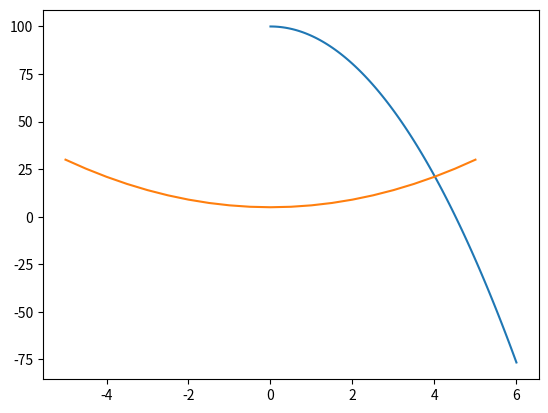

Recreate this plot in Python. (Note: this script raises an exception after producing the figure.)
def height(s0, v0, t):
    g = -9.81
    return s0 + v0 * t + 0.5 * g * t**2


print(height(s0=100, v0=0, t=0.1))
print(height(s0=100, v0=0, t=0.2))
print(height(s0=100, v0=0, t=0.3))
print(height(s0=100, v0=0, t=0.4))

%load_ext nbtutor

%%nbtutor -r -f --digits 5
import numpy as np

def height(s0, v0, t):
    g = -9.81
    ans = s0 + v0 * t + 0.5 * g * t**2
    return ans


times = np.array([0.0, 0.1, 0.2, 0.3, 0.4])
s1 = height(s0=100, v0=10, t=times)
s2 = height(s0=100, v0=20, t=times)

print(s1)

%%nbtutor -r -f
import numpy as np

foo = [1, 4, 6, 3]
a1 = np.array(foo)
a2 = np.array([5, 8, 1, 4])
print("type(foo):", type(foo))
print("type(a1):", type(a1))
print("a1:", a1)
print("a2:", a2)

a3 = 2 + a1
print("2 + a1:", a3)

a3 = a1 / 10
print("a1 / 10:", a3)

a3 = a1 + a2
print("a1 + a2:", a3)

a3 = a1 * a2
print("a1 * a2:", a3)

import numpy as np

a1 = np.array([1, 4, 6, 3])
a2 = np.array([5, 8, 1, 4])
print("a1:", a1)
print("a2:", a2)

print("a1.min():", a1.min())
print("a2.max():", a2.max())
print("a2.mean():", a2.mean())
print("np.sum(a1):", np.sum(a1))
print("len(a1):", len(a1))
print("a1.shape:", a1.shape)

import numpy as np

times = np.array([0.1, 0.2, 0.3, 0.4])
print(type(times))
print(times)

# arange(start, stop, inc)
times = np.arange(0, 1.1, 0.1)
print(type(times))
print(times)

# linspace(start, stop, #points)
times = np.linspace(0, 1, 11)
print(type(times))
print(times)

import numpy as np

def height(s0, t):
    g = -9.81
    v0 = 0
    return s0 + v0 * t + 0.5 * g * t**2


times = np.linspace(0, 6, 100)
s = height(s0=100, t=times)
print(s)

%matplotlib inline
from matplotlib import pyplot as plt
plt.plot(times, s)
plt.show()

%matplotlib inline
from matplotlib import pyplot as plt
import numpy as np

def quad_func(x):
    return x**2 + 5


x = np.arange(-5, 5.1, 0.5)
y = quad_func(x)

plt.plot(x, y)
plt.show()

import numpy as np

def sum_ints(N):
    i = np.arange(1, N+1, 1)
    return np.sum(i)

print(sum_ints(N=100))
print(0.5 * 100 * 101)

import numpy as np

def sum_odd_ints(N):
    i = np.arange(1, N+1, 1)
    terms = 2 * i - 1
    return np.sum(terms)


print(sum_odd_ints(N=50))
print(50**2)

import numpy as np

def sum_series(N):
    i = np.arange(1, N+1, 1)
    terms = 2 * (1 + 3**(i-1))
    return np.sum(terms)


print(sum_series(N=10))

import numpy as np

def prod_ints(N):
    terms = np.arange(1, N+1, 1)
    return np.prod(terms)

print(prod_ints(N=10))
print(np.math.factorial(10))

import numpy as np

def triangle_area(b, h):
    return 0.5 * b * h


base = np.array([5, 4, 11, 5])
height = np.array([1, 4, 2, 17, 45, 10, 13, 12])
areas = triangle_area(b=base, h=height)
print("Base:\n", base)
print("Height:\n", height)
print("Area:\n", areas)

import numpy as np

def height(s0, v0, t):
    return s0 + v0 * t + 0.5 * g * t**2


g = -9.81
vels = np.array([10, 20, 30, 40])
times = np.linspace(0, 6, 100)

s1 = height(s0=100, v0=vels, t=times)
print(s1)